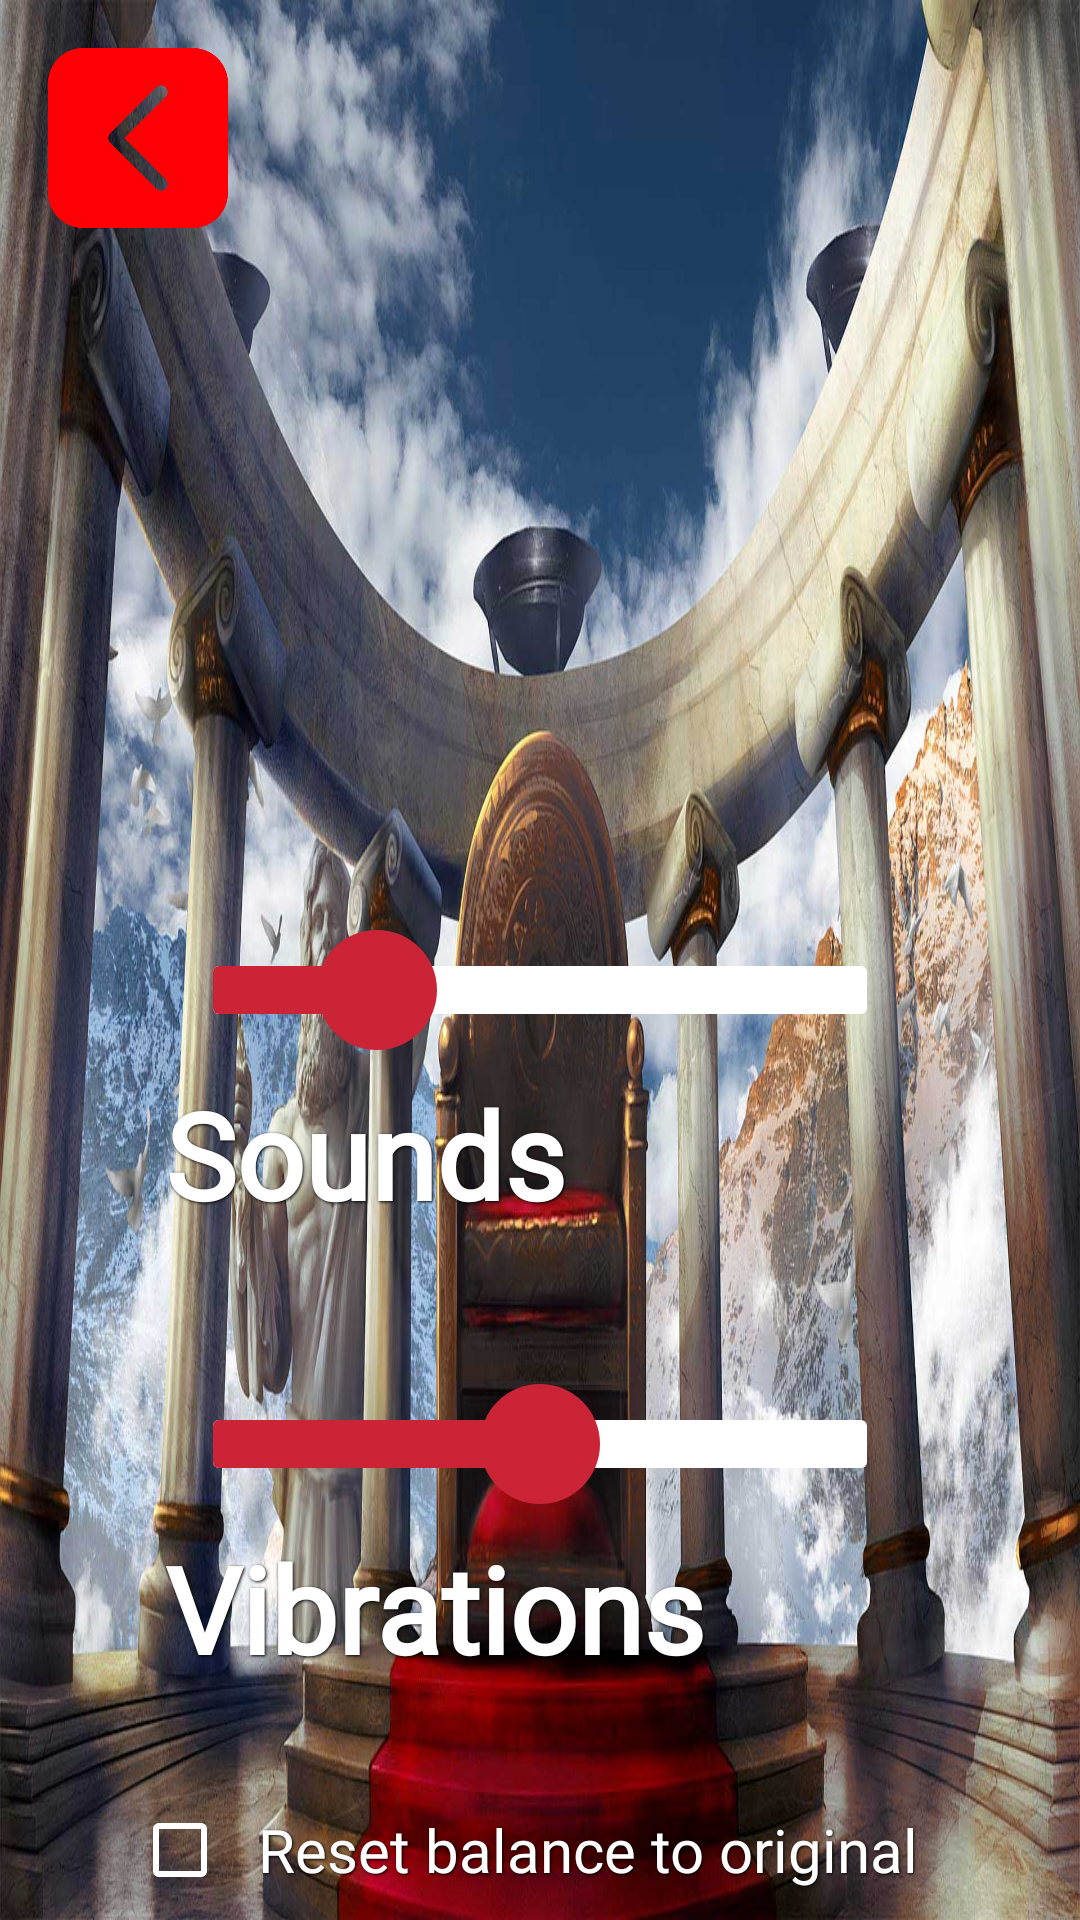

Here is an Android app screen rendered from its layout file. Give the layout XML and the strings, colors and styles it references.
<!-- AndroidManifest.xml: application theme Theme.AffluentTwilight -->
<!-- res/layout/activity_iuwiwisuhxycg.xml -->
<?xml version="1.0" encoding="utf-8"?>
<androidx.constraintlayout.widget.ConstraintLayout xmlns:android="http://schemas.android.com/apk/res/android"
    xmlns:app="http://schemas.android.com/apk/res-auto"
    xmlns:tools="http://schemas.android.com/tools"
    android:layout_width="match_parent"
    android:background="@drawable/aff_w_bg"
    android:layout_height="match_parent"
    tools:context=".Iuwiwisuhxycg">

    <ImageView
        android:id="@+id/imageView2"
        android:layout_width="250dp"
        android:layout_height="230dp"
        android:layout_marginTop="30dp"
        app:layout_constraintEnd_toEndOf="parent"
        app:layout_constraintStart_toStartOf="parent"
        app:layout_constraintTop_toTopOf="parent"
        app:srcCompat="@drawable/aff_w_lg" />


    <ImageView
        android:id="@+id/ic_b_imp"
        android:layout_width="60dp"
        android:layout_height="60dp"
        android:layout_marginStart="16dp"
        android:layout_marginTop="16dp"
        app:layout_constraintStart_toStartOf="parent"
        app:layout_constraintTop_toTopOf="parent"
        app:srcCompat="@drawable/aff_back" />

    <SeekBar
        android:id="@+id/seekBar"
        android:layout_width="250dp"
        android:layout_height="wrap_content"
        android:layout_marginTop="50dp"
        android:max="100"
        android:min="0"
        android:progress="25"
        android:progressDrawable="@drawable/seek_bg"
        android:splitTrack="false"
        android:thumb="@drawable/tdusijsdi"
        app:layout_constraintEnd_toEndOf="parent"
        app:layout_constraintStart_toStartOf="parent"
        app:layout_constraintTop_toBottomOf="@+id/imageView2" />

    <TextView
        android:id="@+id/textView21"
        android:layout_width="wrap_content"
        android:layout_height="wrap_content"
        android:layout_marginTop="8dp"
        android:fontFamily="@font/aff_w_bld"
        android:text="Sounds"
        android:shadowColor="@color/black"
        android:shadowDx="1"
        android:shadowDy="1"
        android:shadowRadius="2"
        android:textColor="@color/white"
        android:textSize="40sp"
        android:textStyle="bold"
        app:layout_constraintEnd_toEndOf="@+id/seekBar"
        app:layout_constraintHorizontal_bias="0.0"
        app:layout_constraintStart_toStartOf="@+id/seekBar"
        app:layout_constraintTop_toBottomOf="@+id/seekBar" />

    <SeekBar
        android:id="@+id/seekBar2"
        android:layout_width="250dp"
        android:layout_height="wrap_content"
        android:layout_marginTop="50dp"
        android:max="100"
        android:min="0"
        android:progress="50"
        android:progressDrawable="@drawable/seek_bg"
        android:splitTrack="false"
        android:thumb="@drawable/tdusijsdi"
        app:layout_constraintEnd_toEndOf="parent"
        app:layout_constraintStart_toStartOf="parent"
        app:layout_constraintTop_toBottomOf="@+id/textView21" />

    <TextView
        android:id="@+id/textView22"
        android:layout_width="wrap_content"
        android:layout_height="wrap_content"
        android:layout_marginTop="8dp"
        android:fontFamily="@font/aff_w_bld"
        android:textColor="@color/white"
        android:textSize="40sp"
        android:textStyle="bold"
        android:shadowColor="@color/black"
        android:shadowDx="1"
        android:shadowDy="1"
        android:shadowRadius="2"
        android:text="Vibrations"
        app:layout_constraintEnd_toEndOf="@+id/seekBar2"
        app:layout_constraintHorizontal_bias="0.0"
        app:layout_constraintStart_toStartOf="@+id/seekBar2"
        app:layout_constraintTop_toBottomOf="@+id/seekBar2" />

    <CheckBox
        android:id="@+id/sioadsjiaisjd"
        android:layout_width="wrap_content"
        android:layout_height="wrap_content"
        android:layout_marginTop="30dp"
        android:padding="10dp"
        android:buttonTint="@color/white"
        android:textSize="20sp"
        android:shadowColor="@color/black"
        android:shadowDx="1"
        android:shadowDy="1"
        android:shadowRadius="2"
        android:fontFamily="@font/aff_w_bld"
        android:textColor="@color/white"
        android:text="Reset balance to original"
        app:layout_constraintEnd_toEndOf="parent"
        app:layout_constraintStart_toStartOf="parent"
        app:layout_constraintTop_toBottomOf="@+id/textView22" />


</androidx.constraintlayout.widget.ConstraintLayout>
<!-- resources referenced by this layout -->
<resources>
  <color name="black">#FF000000</color>
  <color name="white">#FFFFFFFF</color>
  <!-- drawable aff_back: png bitmap (drawable, 8852 bytes) -->
  <!-- drawable aff_w_bg: jpg bitmap (drawable, 221647 bytes) -->
  <!-- drawable seek_bg (drawable) -->
  <?xml version="1.0" encoding="utf-8"?>
  <layer-list xmlns:android="http://schemas.android.com/apk/res/android">
      <item android:id="@android:id/background">
          <shape>
              <corners android:radius="2dp"/>
              <solid android:color="@color/white"/>
          </shape>
      </item>
  
      <item android:id="@android:id/progress">
          <clip>
              <shape>
                  <corners android:radius="2dp"/>
                  <solid android:color="@color/aff_prm_clr"/>
              </shape>
          </clip>
      </item>
  
  </layer-list>
  <!-- drawable tdusijsdi (drawable) -->
  <?xml version="1.0" encoding="utf-8"?>
  <layer-list xmlns:android="http://schemas.android.com/apk/res/android">
      <item>
          <shape android:shape="oval">
              <solid android:color="@color/aff_prm_clr"/>
              <size
                  android:width="40dp"
                  android:height="40dp"/>
          </shape>
      </item>
  </layer-list>
  <style name="Theme.AffluentTwilight" parent="Theme.MaterialComponents.DayNight.DarkActionBar">
          
          <item name="colorPrimary">@color/purple_500</item>
          <item name="colorPrimaryVariant">@color/purple_700</item>
          <item name="colorOnPrimary">@color/white</item>
          
          <item name="colorSecondary">@color/aff_prm_clr</item>
          <item name="android:windowFullscreen">true</item>
          <item name="android:windowDisablePreview">true</item>
          <item name="windowActionBar">false</item>
          <item name="windowNoTitle">true</item>
          <item name="colorSecondaryVariant">@color/teal_700</item>
          <item name="colorOnSecondary">@color/black</item>
          
          <item name="android:statusBarColor">?attr/colorPrimaryVariant</item>
          
      </style>
  <color name="aff_prm_clr">#CC2437</color>
  <color name="purple_500">#FF6200EE</color>
  <color name="purple_700">#FF3700B3</color>
  <color name="teal_700">#FF018786</color>
</resources>
